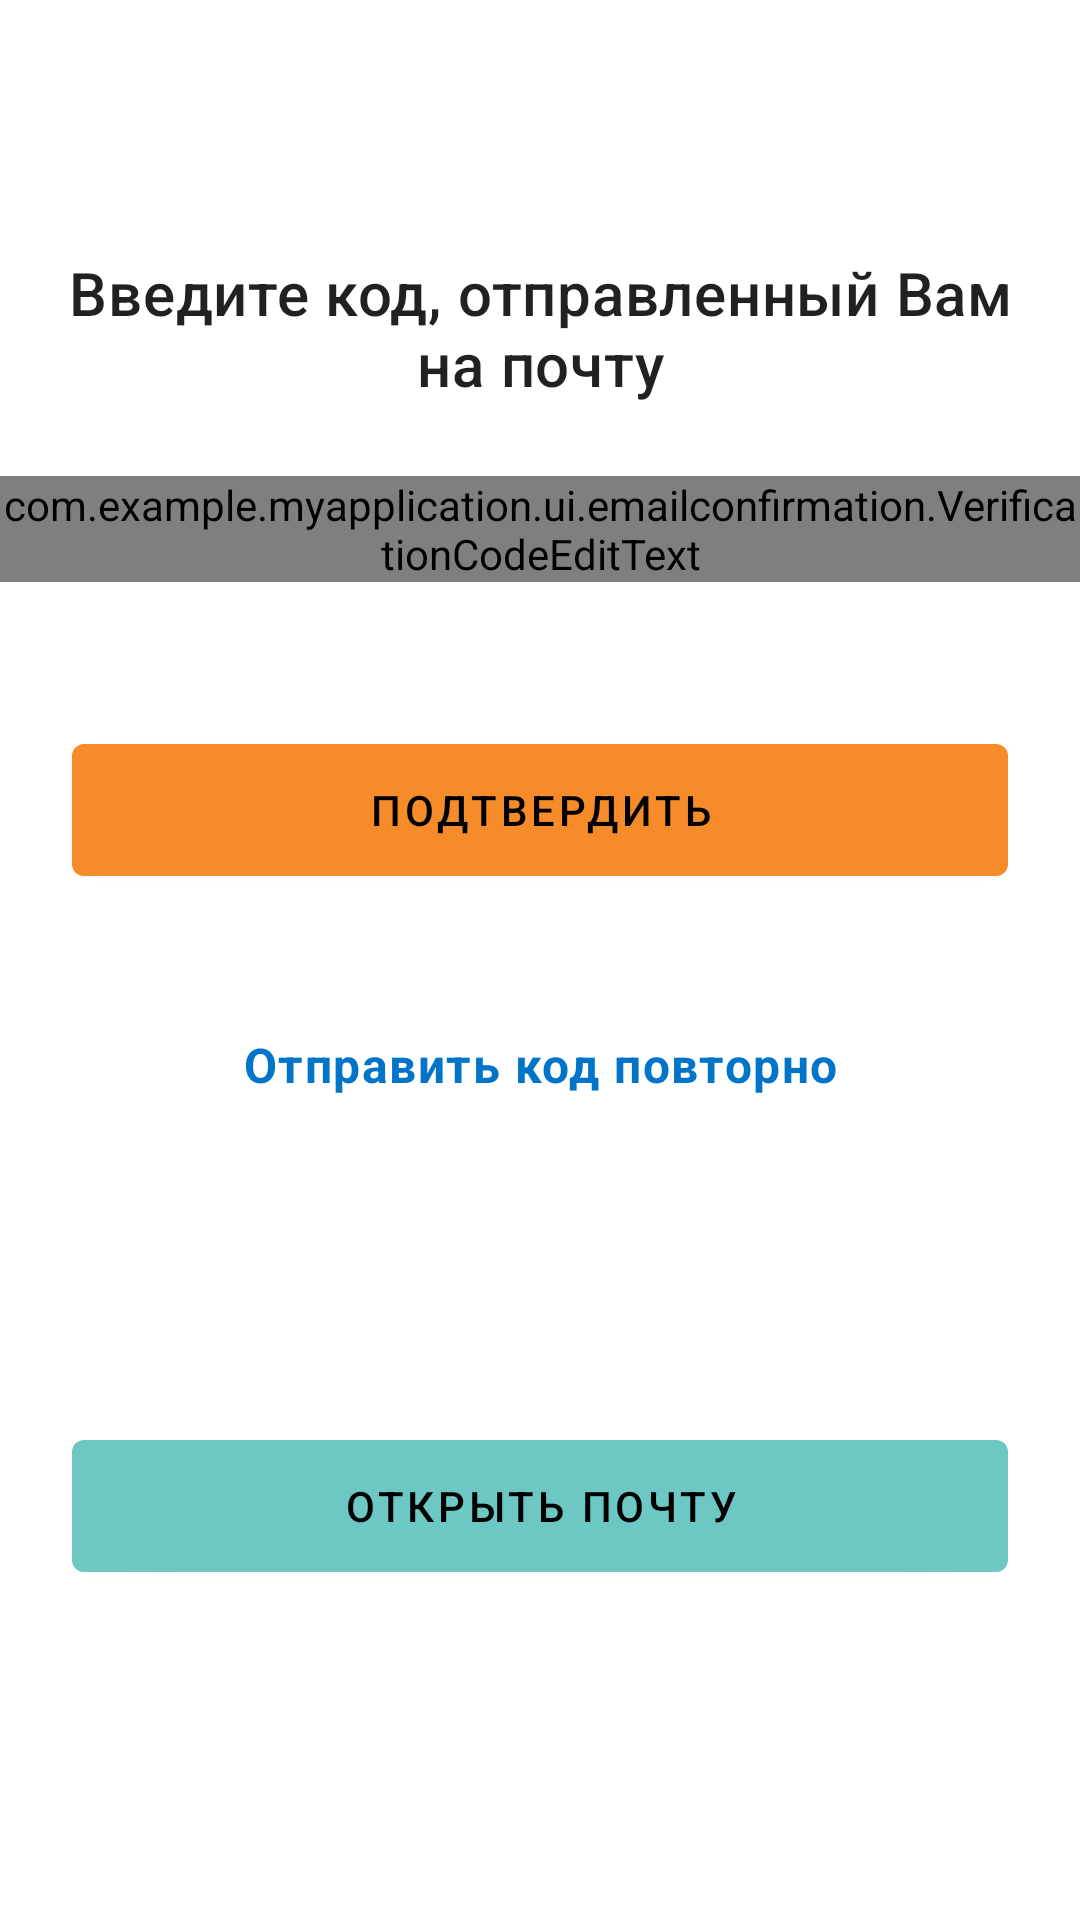

Here is an Android app screen rendered from its layout file. Give the layout XML and the strings, colors and styles it references.
<!-- AndroidManifest.xml: application theme ApplicationShlepa -->
<!-- res/layout/fragment_email_confirmation.xml -->
<?xml version="1.0" encoding="utf-8"?>
<androidx.constraintlayout.widget.ConstraintLayout xmlns:android="http://schemas.android.com/apk/res/android"
    xmlns:app="http://schemas.android.com/apk/res-auto"
    android:layout_width="match_parent"
    android:layout_height="match_parent">

    <ImageButton
        android:id="@+id/backButton"
        style="@style/Widget.ApplicationShlepa.BackButton"
        app:layout_constraintStart_toStartOf="parent"
        app:layout_constraintTop_toTopOf="parent" />

    <TextView
        android:id="@+id/enterCodeTextView"
        android:layout_width="wrap_content"
        android:layout_height="wrap_content"
        android:layout_marginTop="24dp"
        android:gravity="center"
        android:paddingStart="12dp"
        android:paddingEnd="12dp"
        android:text="@string/email_confirmation_enter_code"
        android:textAppearance="@style/TextAppearance.MaterialComponents.Headline6"
        app:layout_constraintEnd_toEndOf="parent"
        app:layout_constraintStart_toStartOf="parent"
        app:layout_constraintTop_toBottomOf="@id/backButton" />

    <com.example.myapplication.ui.emailconfirmation.VerificationCodeEditText
        android:id="@+id/verificationCodeEditText"
        android:layout_width="0dp"
        android:layout_height="wrap_content"
        android:layout_marginTop="24dp"
        app:layout_constraintEnd_toEndOf="parent"
        app:layout_constraintStart_toStartOf="parent"
        app:layout_constraintTop_toBottomOf="@+id/enterCodeTextView" />

    <com.google.android.material.button.MaterialButton
        android:id="@+id/confirmButton"
        android:layout_width="0dp"
        android:layout_height="wrap_content"
        android:layout_marginHorizontal="24dp"
        android:layout_marginTop="48dp"
        android:text="@string/email_confirmation_confirm"
        app:layout_constraintEnd_toEndOf="parent"
        app:layout_constraintStart_toStartOf="parent"
        app:layout_constraintTop_toBottomOf="@id/verificationCodeEditText" />

    <com.google.android.material.button.MaterialButton
        android:id="@+id/sendCode"
        style="@style/Widget.ApplicationShlepa.LinkButton"
        android:layout_width="0dp"
        android:layout_height="wrap_content"
        android:layout_marginHorizontal="24dp"
        android:layout_marginTop="24dp"
        android:text="@string/email_confirmation_send_code_again"
        app:layout_constraintEnd_toEndOf="parent"
        app:layout_constraintStart_toStartOf="parent"
        app:layout_constraintTop_toBottomOf="@id/confirmButton" />

    <com.google.android.material.button.MaterialButton
        android:id="@+id/openEmailButton"
        style="@style/Widget.ApplicationShlepa.Button.Secondary"
        android:layout_width="0dp"
        android:layout_height="wrap_content"
        android:layout_marginHorizontal="24dp"
        android:layout_marginTop="24dp"
        android:layout_marginBottom="48dp"
        android:text="@string/email_confirmation_open_email"
        app:layout_constraintBottom_toBottomOf="parent"
        app:layout_constraintEnd_toEndOf="parent"
        app:layout_constraintStart_toStartOf="parent"
        app:layout_constraintTop_toBottomOf="@id/sendCode" />
</androidx.constraintlayout.widget.ConstraintLayout>
<!-- resources referenced by this layout -->
<resources>
  <string name="email_confirmation_confirm">Подтвердить</string>
  <string name="email_confirmation_enter_code">Введите код, отправленный Вам на почту</string>
  <string name="email_confirmation_open_email">Открыть почту</string>
  <string name="email_confirmation_send_code_again">Отправить код повторно</string>
  <style name="Widget.ApplicationShlepa.BackButton" parent="Widget.AppCompat.ImageButton">
          <item name="android:layout_width">48dp</item>
          <item name="android:layout_height">48dp</item>
          <item name="android:layout_marginStart">12dp</item>
          <item name="android:layout_marginTop">12dp</item>
          <item name="android:background">?attr/selectableItemBackgroundBorderless</item>
          <item name="android:src">@drawable/ic_baseline_arrow_back_24</item>
      </style>
  <style name="Widget.ApplicationShlepa.Button.Secondary">
          <item name="backgroundTint">@color/mcs_teal</item>
      </style>
  <style name="Widget.ApplicationShlepa.LinkButton" parent="Widget.MaterialComponents.Button">
          <item name="android:background">?attr/selectableItemBackground</item>
          <item name="android:gravity">center</item>
          <item name="maxWidth">300dp</item>
          <item name="minHeight">48dp</item>
          <item name="android:paddingBottom">16dp</item>
          <item name="android:paddingEnd">12dp</item>
          <item name="android:paddingStart">12dp</item>
          <item name="android:paddingTop">16dp</item>
          <item name="android:textStyle">bold</item>
          <item name="android:textAppearance">@style/TextAppearance.MaterialComponents.Body1</item>
          <item name="android:textColor">@color/mcs_blue</item>
      </style>
  <color name="mcs_teal">#6DC8C3</color>
  <color name="mcs_blue">#FF0074C8</color>
  <color name="mcs_orange">#FFF58C29</color>
  <color name="black">#FF000000</color>
  <color name="teal_700">#FF018786</color>
  <style name="Widget.ApplicationShlepa.CheckBox" parent="Widget.AppCompat.CompoundButton.CheckBox">
          <item name="android:buttonTint">@color/mcs_blue</item>
      </style>
  <style name="Widget.ApplicationShlepa.EditText" parent="Widget.AppCompat.EditText">
          <item name="android:background">@color/mcs_orange</item>
      </style>
  <style name="Widget.ApplicationShlepa.TextInputLayout" parent="Widget.MaterialComponents.TextInputLayout.OutlinedBox">
      </style>
  <style name="Widget.ApplicationShlepa.Button.Primary">
          <item name="backgroundTint">@color/mcs_orange</item>
      </style>
  <style name="Widget.ApplicationShlepa.Toolbar" parent="">
  
  
  
          <item name="titleTextColor">@color/white</item>
          <item name="android:background">@color/mcs_blue</item>
          <item name="titleCentered">true</item>
      </style>
  <style name="Widget.ApplicationShlepa.VerificationCodeEditText" parent="">
          <item name="vcet_numberOfSlots">6</item>
      </style>
  <color name="white">#FFFFFFFF</color>
</resources>
